Run: headless pygame with SDL's dummy video driver; simulated clock (each Clock.tick advances the game by its frame time, no real sleeping); random seed 0; keys injected as events and as key.get_pressed() state; no mouse input.
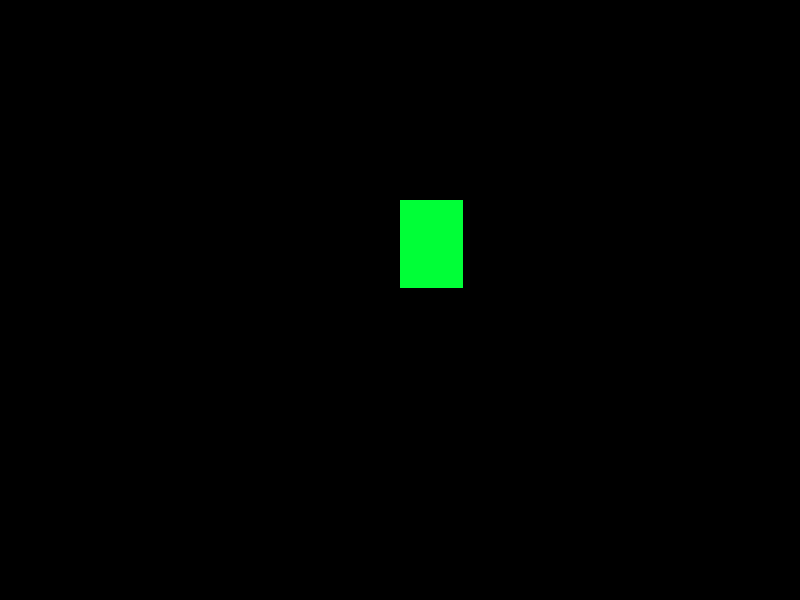
Frame 1 of 4 · flips 1–60 · no input
Frame 2 of 4 · flips 61–180 · tapped SPACE, RETURN · held RIGHT (→), D · screen unchanged from frame 1, image omitted
Frame 3 of 4 · flips 181–300 · held DOWN (↓), S · screen unchanged from frame 2, image omitted
Frame 4 of 4 · flips 301–420 · held LEFT (←), A, UP (↑), W · screen unchanged from frame 3, image omitted

The pygame program that drew these frames:

import pygame

pygame.init()

window = pygame.display.set_mode((800,600))

pygame.display.set_caption("Game")
clock = pygame.time.Clock()

running = True
y = 100
x = 100

while running:
    clock.tick(15)

    for event in pygame.event.get():
        print(event)
        if event.type == pygame.QUIT:
            running = False

    pygame.draw.rect(window, (0,255,55),(400,200,63.5,88.8))

    pygame.display.update()


pygame.quit()
